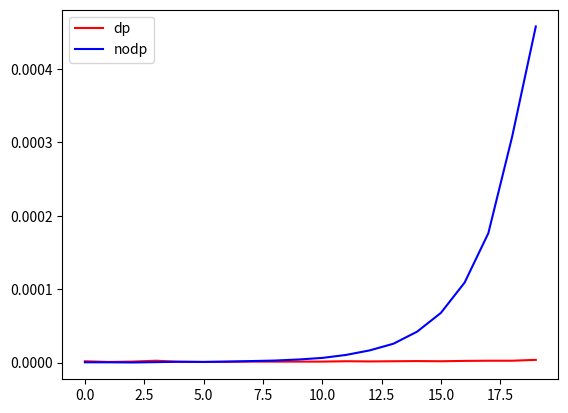

This chart was generated by the following Python code: (Note: this script raises an exception after producing the figure.)
import time
import matplotlib.pyplot as plt
import numpy as np


dp=[]
nodp = []

def retsum(n,li):
  if n==0:
    return 0
  elif n==1:
    return 1
  elif li[n-1]>0:
    return li[n-1]
  else:
    li[n-1] = retsum(n-1,li)+retsum(n-2,li)
    return li[n-1]


def retsumone(n,li):
  if n==0:
    return 0
  elif n==1:
    return 1
  else:
    return retsumone(n-1,li) + retsumone(n-2,li)





for n in range(20):
  a = time.time()
  ss=retsum(n,[-1 for i in range(n)])
  b = time.time()
  dp.append((b-a))

# No dynamic programming
#print ("\n\n\n\nNo dynamic programming")

  c = time.time()
  ss=retsumone(n,[-1 for i in range(n)])
  d = time.time()
  nodp.append((d-c))





# Visualization
dp, = plt.plot(dp, color = 'r', label = 'dp')
nodp, = plt.plot(nodp, color = 'b', label = 'nodp')
plt.legend(handles=[dp,nodp])
plt.show()




comp = np.zeros(len(dp))
for i in range(len(dp)):
	comp[i] = (dp[i] > nodp[i])






print('{}'.format(np.sum(comp)/len(comp)))





